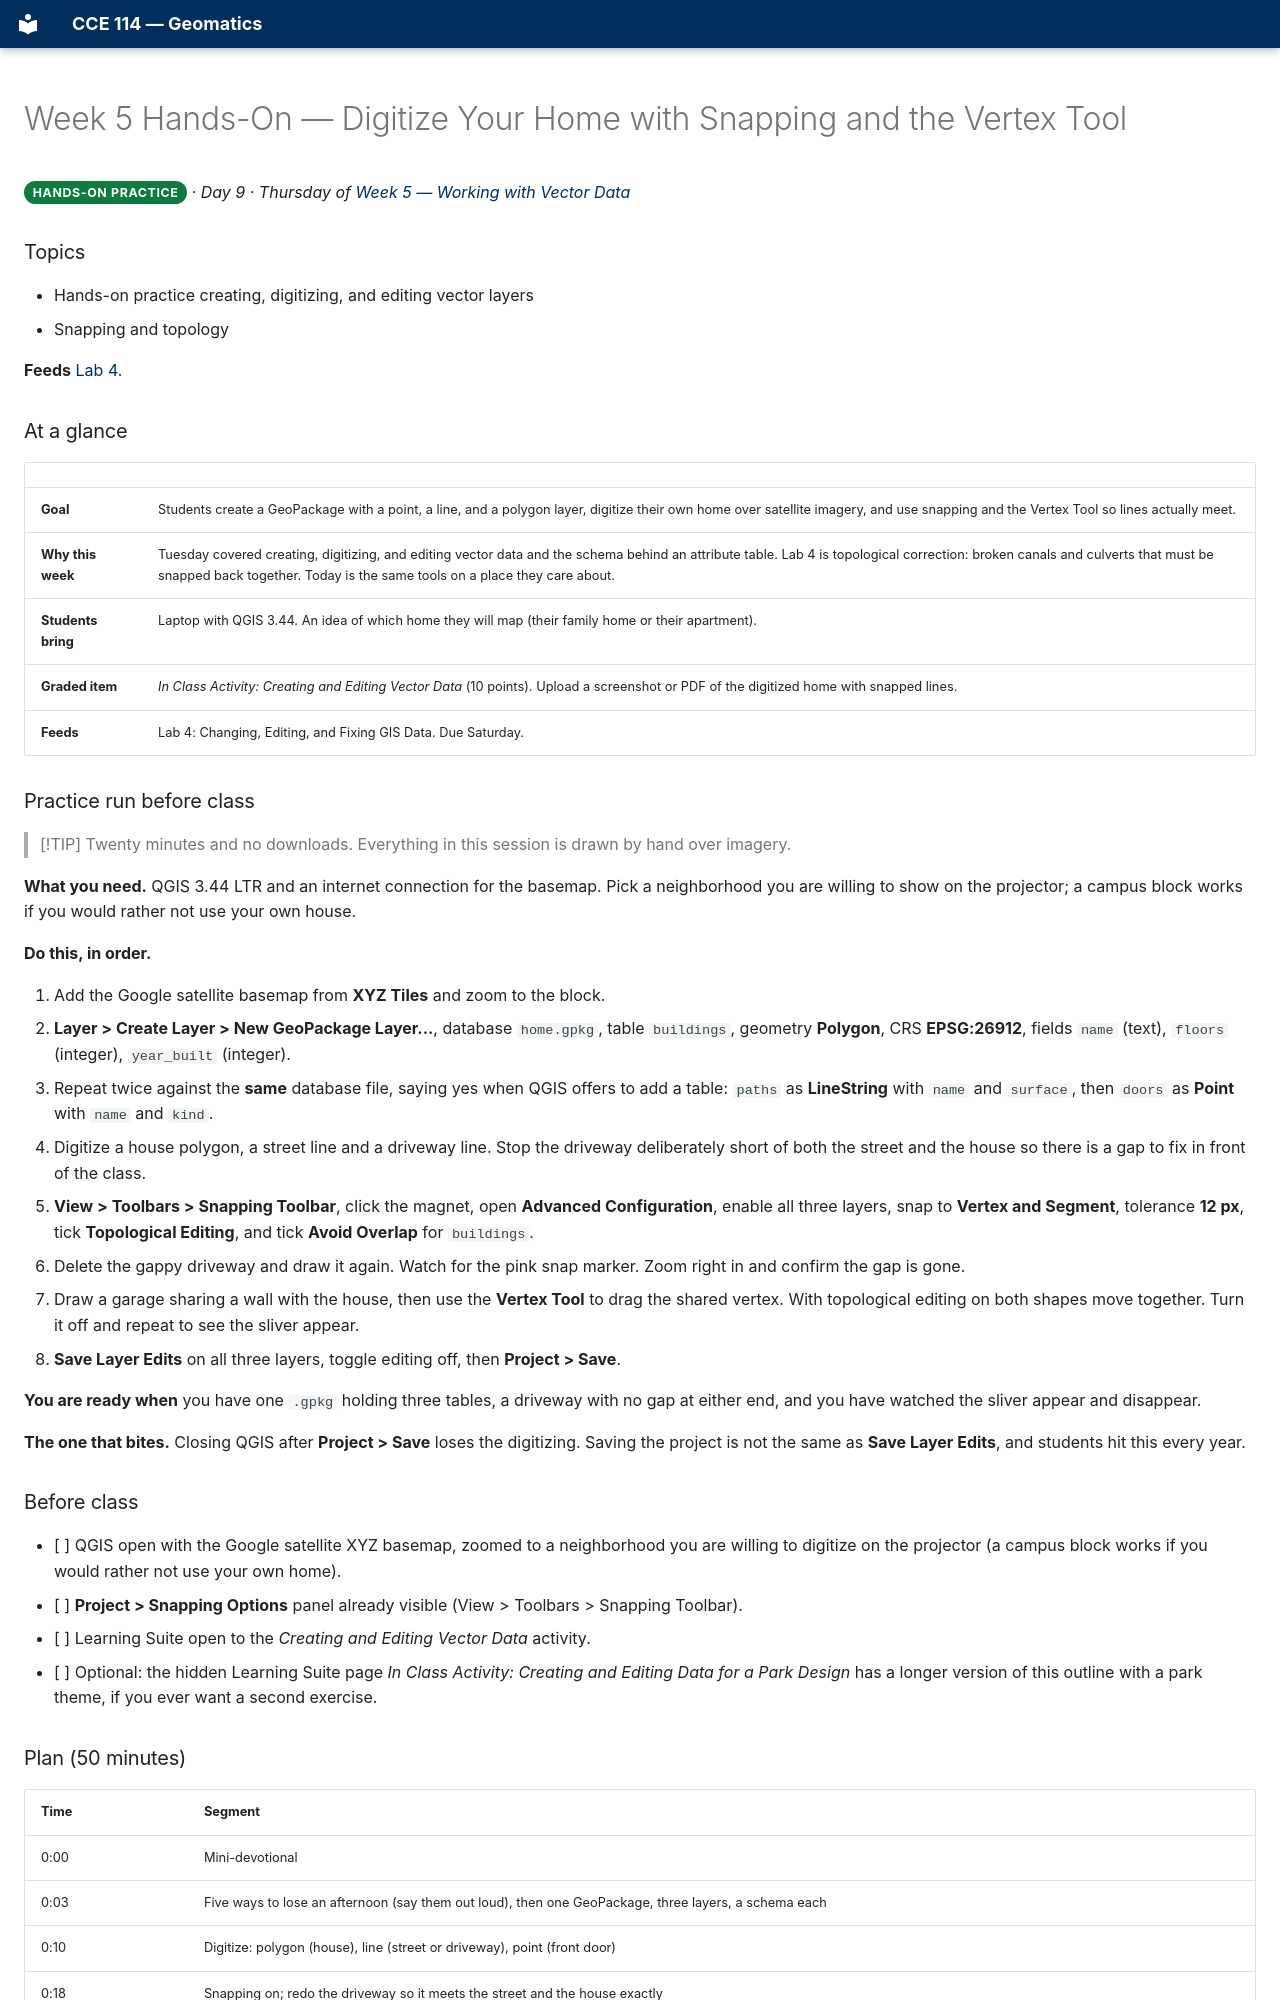

repository: BYU-Hydroinformatics/cce114-geomatics · page: handson/week-05/index.html · generator: mkdocs

# Week 5 Hands-On — Digitize Your Home with Snapping and the Vertex Tool

**Hands-On Practice**{ .badge .badge-handson } · *Day 9 · Thursday of [Week 5 — Working with Vector Data](../weeks/week-05.md)*

### Topics

- Hands-on practice creating, digitizing, and editing vector layers
- Snapping and topology

<!-- runsheet -->
**Feeds** [Lab 4](../assignments/lab-04/README.md).

### At a glance

| | |
| --- | --- |
| **Goal** | Students create a GeoPackage with a point, a line, and a polygon layer, digitize their own home over satellite imagery, and use snapping and the Vertex Tool so lines actually meet. |
| **Why this week** | Tuesday covered creating, digitizing, and editing vector data and the schema behind an attribute table. Lab 4 is topological correction: broken canals and culverts that must be snapped back together. Today is the same tools on a place they care about. |
| **Students bring** | Laptop with QGIS 3.44. An idea of which home they will map (their family home or their apartment). |
| **Graded item** | *In Class Activity: Creating and Editing Vector Data* (10 points). Upload a screenshot or PDF of the digitized home with snapped lines. |
| **Feeds** | Lab 4: Changing, Editing, and Fixing GIS Data. Due Saturday. |

### Practice run before class

> [!TIP]
> Twenty minutes and no downloads. Everything in this session is drawn by hand over imagery.

**What you need.** QGIS 3.44 LTR and an internet connection for the basemap. Pick a neighborhood
you are willing to show on the projector; a campus block works if you would rather not use your
own house.

**Do this, in order.**

1. Add the Google satellite basemap from **XYZ Tiles** and zoom to the block.
2. **Layer > Create Layer > New GeoPackage Layer...**, database `home.gpkg`, table `buildings`,
   geometry **Polygon**, CRS **EPSG:26912**, fields `name` (text), `floors` (integer),
   `year_built` (integer).
3. Repeat twice against the **same** database file, saying yes when QGIS offers to add a table:
   `paths` as **LineString** with `name` and `surface`, then `doors` as **Point** with `name`
   and `kind`.
4. Digitize a house polygon, a street line and a driveway line. Stop the driveway deliberately
   short of both the street and the house so there is a gap to fix in front of the class.
5. **View > Toolbars > Snapping Toolbar**, click the magnet, open **Advanced Configuration**,
   enable all three layers, snap to **Vertex and Segment**, tolerance **12 px**, tick
   **Topological Editing**, and tick **Avoid Overlap** for `buildings`.
6. Delete the gappy driveway and draw it again. Watch for the pink snap marker. Zoom right in and
   confirm the gap is gone.
7. Draw a garage sharing a wall with the house, then use the **Vertex Tool** to drag the shared
   vertex. With topological editing on both shapes move together. Turn it off and repeat to see
   the sliver appear.
8. **Save Layer Edits** on all three layers, toggle editing off, then **Project > Save**.

**You are ready when** you have one `.gpkg` holding three tables, a driveway with no gap at either
end, and you have watched the sliver appear and disappear.

**The one that bites.** Closing QGIS after **Project > Save** loses the digitizing. Saving the
project is not the same as **Save Layer Edits**, and students hit this every year.

### Before class

- [ ] QGIS open with the Google satellite XYZ basemap, zoomed to a neighborhood you are willing to digitize on the projector (a campus block works if you would rather not use your own home).
- [ ] **Project > Snapping Options** panel already visible (View > Toolbars > Snapping Toolbar).
- [ ] Learning Suite open to the *Creating and Editing Vector Data* activity.
- [ ] Optional: the hidden Learning Suite page *In Class Activity: Creating and Editing Data for a Park Design* has a longer version of this outline with a park theme, if you ever want a second exercise.
